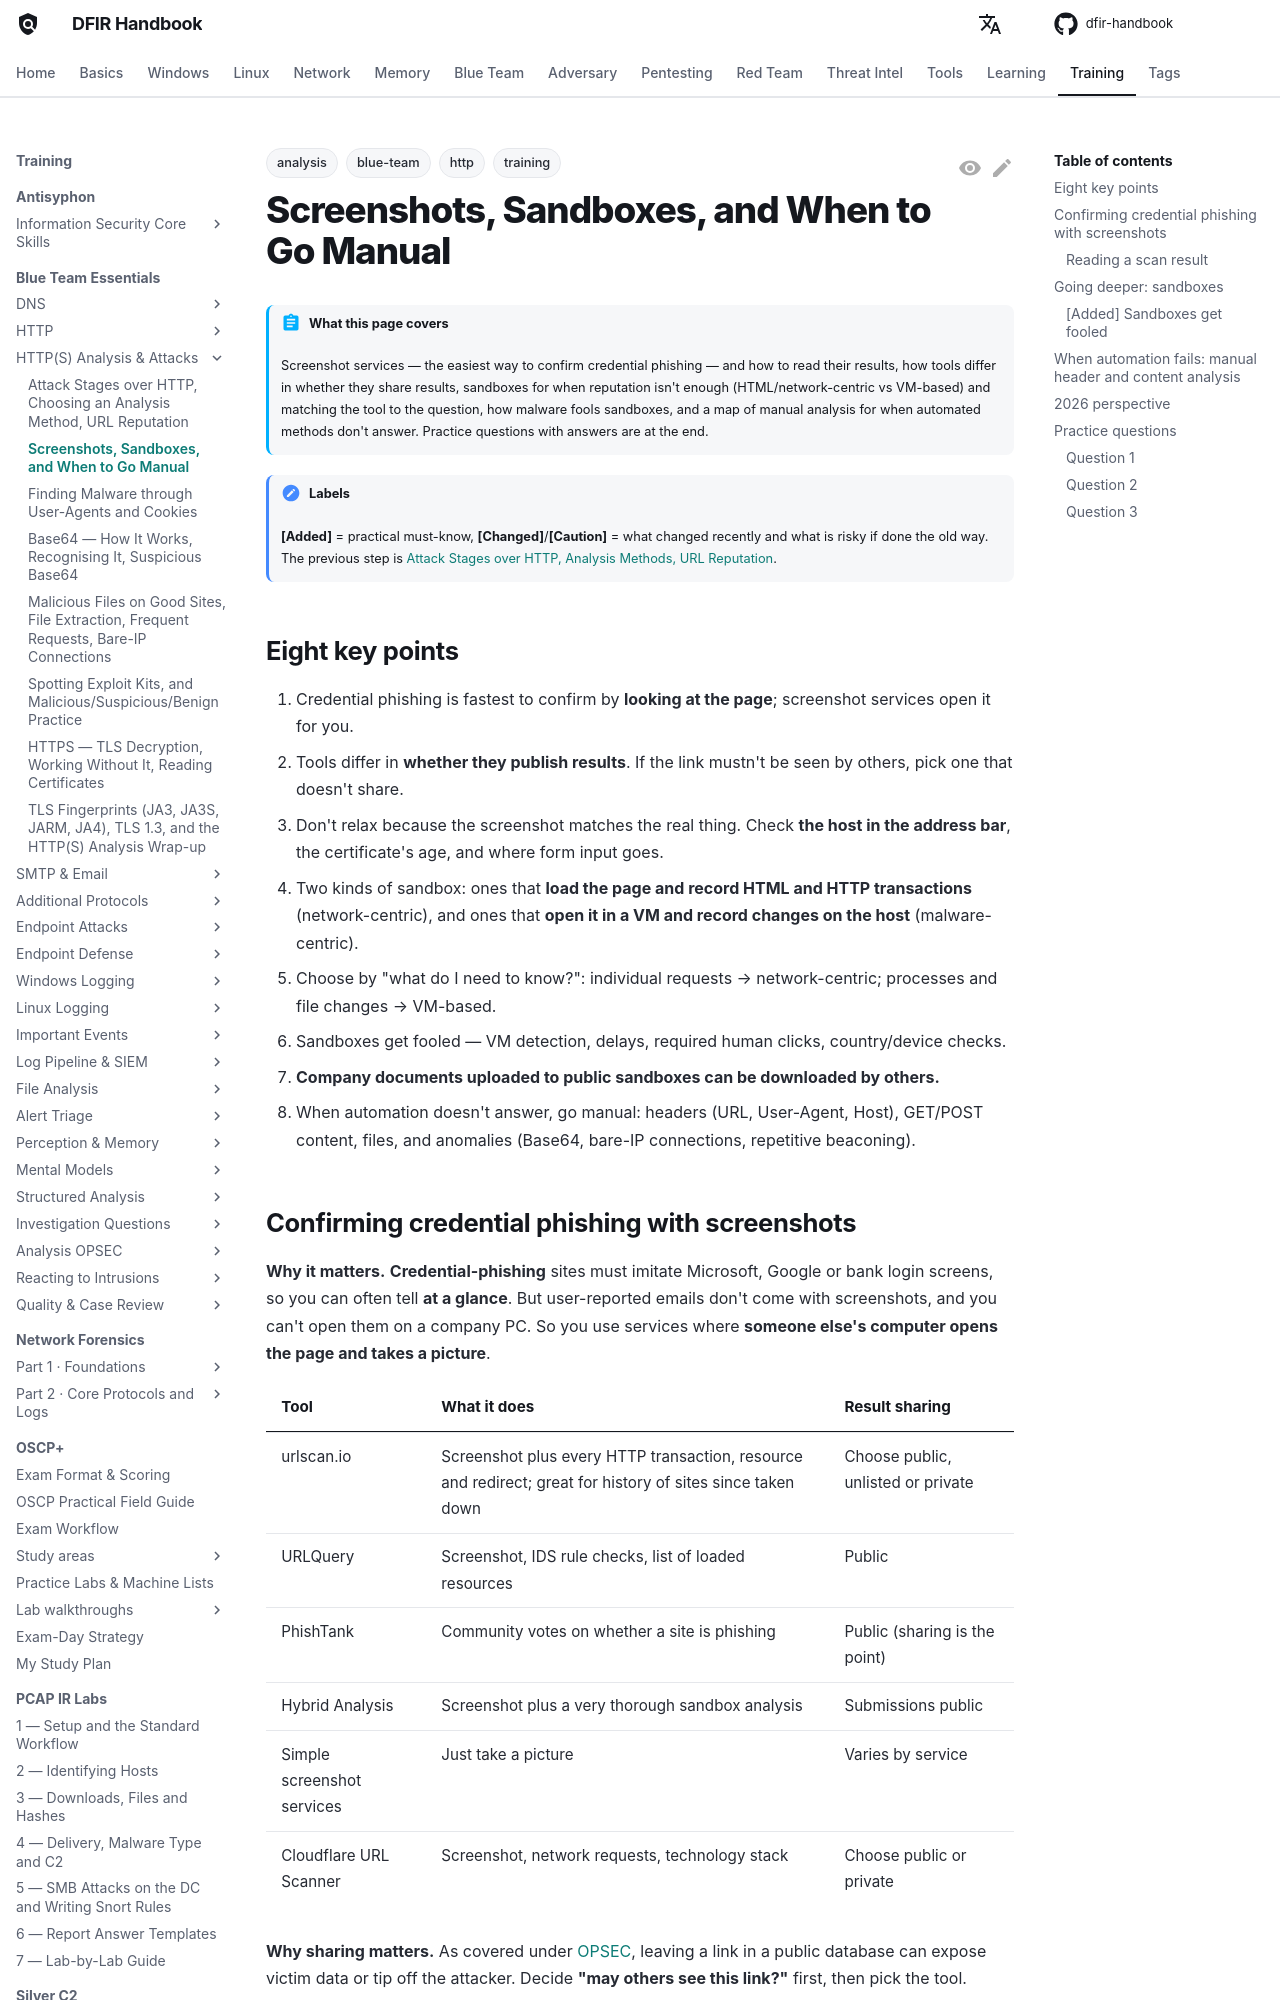

repository: DFIDwiz-sketch/dfir-handbook · page: training/blue-team-essentials/http-analysis/screenshots-sandboxes/index.html · generator: mkdocs

---
title: "Screenshots, Sandboxes, and When to Go Manual"
tags:
  - training
  - blue-team
  - http
  - analysis
---

# Screenshots, Sandboxes, and When to Go Manual { #screenshots-sandboxes }

!!! abstract "What this page covers"
    Screenshot services — the easiest way to confirm credential phishing — and how to read their results, how tools differ in whether they share results, sandboxes for when reputation isn't enough (HTML/network-centric vs VM-based) and matching the tool to the question, how malware fools sandboxes, and a map of manual analysis for when automated methods don't answer. Practice questions with answers are at the end.

!!! note "Labels"
    **[Added]** = practical must-know, **[Changed]**/**[Caution]** = what changed recently and what is risky if done the old way. The previous step is [Attack Stages over HTTP, Analysis Methods, URL Reputation](evil-http-and-reputation.md).

## Eight key points { #key-points }

1. Credential phishing is fastest to confirm by **looking at the page**; screenshot services open it for you.
2. Tools differ in **whether they publish results**. If the link mustn't be seen by others, pick one that doesn't share.
3. Don't relax because the screenshot matches the real thing. Check **the host in the address bar**, the certificate's age, and where form input goes.
4. Two kinds of sandbox: ones that **load the page and record HTML and HTTP transactions** (network-centric), and ones that **open it in a VM and record changes on the host** (malware-centric).
5. Choose by "what do I need to know?": individual requests → network-centric; processes and file changes → VM-based.
6. Sandboxes get fooled — VM detection, delays, required human clicks, country/device checks.
7. **Company documents uploaded to public sandboxes can be downloaded by others.**
8. When automation doesn't answer, go manual: headers (URL, User-Agent, Host), GET/POST content, files, and anomalies (Base64, bare-IP connections, repetitive beaconing).

## Confirming credential phishing with screenshots { #screenshots }

**Why it matters.** **Credential-phishing** sites must imitate Microsoft, Google or bank login screens, so you can often tell **at a glance**. But user-reported emails don't come with screenshots, and you can't open them on a company PC. So you use services where **someone else's computer opens the page and takes a picture**.

| Tool | What it does | Result sharing |
| --- | --- | --- |
| urlscan.io | Screenshot plus every HTTP transaction, resource and redirect; great for history of sites since taken down | Choose public, unlisted or private |
| URLQuery | Screenshot, IDS rule checks, list of loaded resources | Public |
| PhishTank | Community votes on whether a site is phishing | Public (sharing is the point) |
| Hybrid Analysis | Screenshot plus a very thorough sandbox analysis | Submissions public |
| Simple screenshot services | Just take a picture | Varies by service |
| Cloudflare URL Scanner | Screenshot, network requests, technology stack | Choose public or private |

**Why sharing matters.** As covered under [OPSEC](evil-http-and-reputation.md#opsec), leaving a link in a public database can expose victim data or tip off the attacker. Decide **"may others see this link?"** first, then pick the tool.
